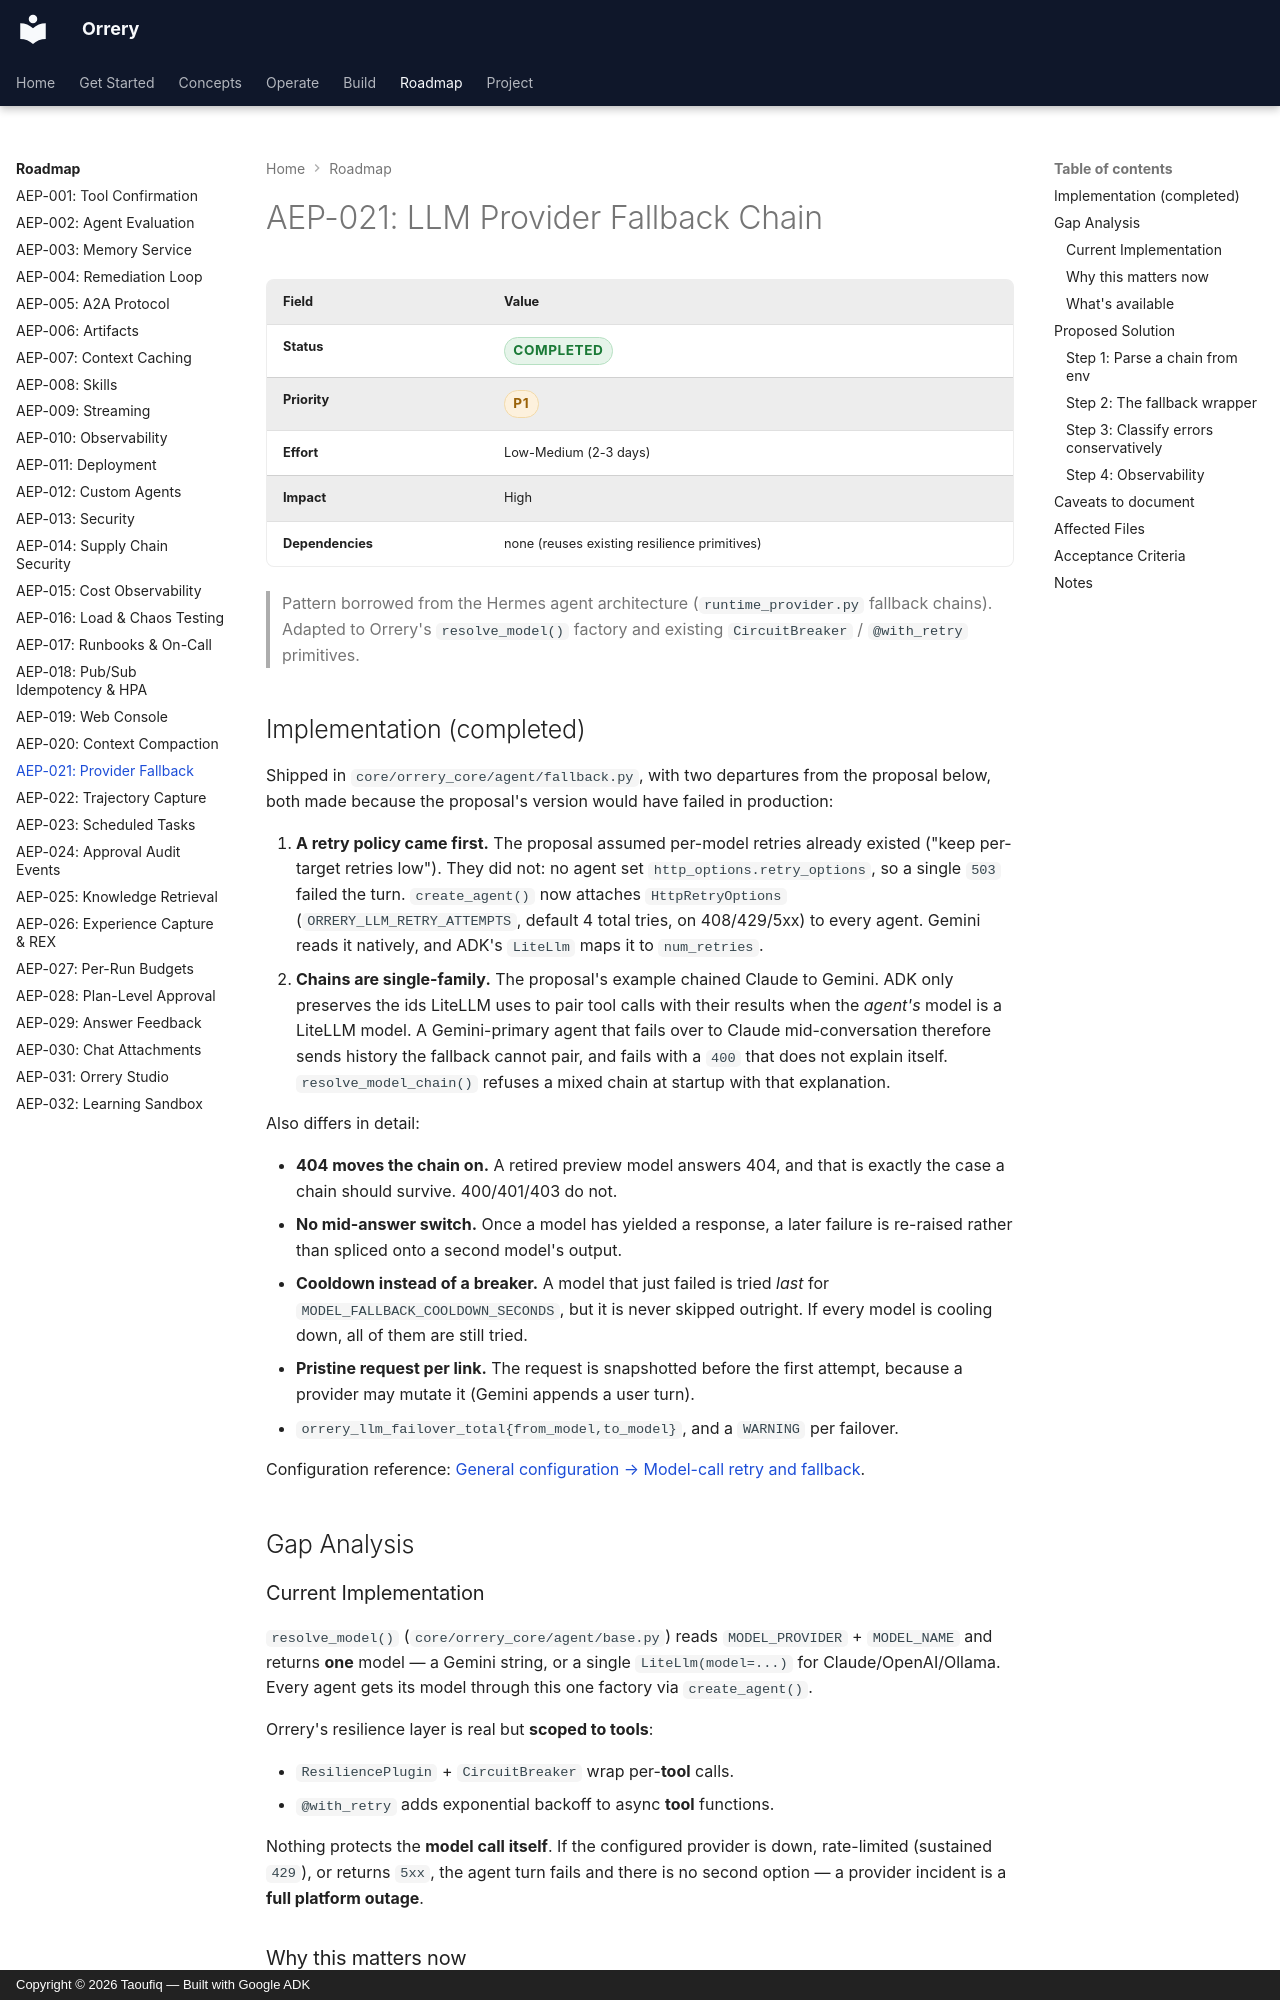

repository: BAHALLA/orrery · page: enhancements/aep-021-provider-fallback/index.html · generator: mkdocs · copyright: Copyright © 2026 Taoufiq — Built with Google ADK

# AEP-021: LLM Provider Fallback Chain

| Field | Value |
|-------|-------|
| **Status** | <span class="badge badge--green">completed</span> |
| **Priority** | <span class="badge badge--amber">P1</span> |
| **Effort** | Low-Medium (2-3 days) |
| **Impact** | High |
| **Dependencies** | none (reuses existing resilience primitives) |

> Pattern borrowed from the Hermes agent architecture (`runtime_provider.py`
> fallback chains). Adapted to Orrery's `resolve_model()` factory and existing
> `CircuitBreaker` / `@with_retry` primitives.

## Implementation (completed)

Shipped in `core/orrery_core/agent/fallback.py`, with two departures from the
proposal below, both made because the proposal's version would have failed in
production:

1. **A retry policy came first.** The proposal assumed per-model retries already
   existed ("keep per-target retries low"). They did not: no agent set
   `http_options.retry_options`, so a single `503` failed the turn.
   `create_agent()` now attaches `HttpRetryOptions` (`ORRERY_LLM_RETRY_ATTEMPTS`,
   default 4 total tries, on 408/429/5xx) to every agent. Gemini reads it
   natively, and ADK's `LiteLlm` maps it to `num_retries`.
2. **Chains are single-family.** The proposal's example chained Claude to Gemini.
   ADK only preserves the ids LiteLLM uses to pair tool calls with their results
   when the *agent's* model is a LiteLLM model. A Gemini-primary agent that fails
   over to Claude mid-conversation therefore sends history the fallback cannot
   pair, and fails with a `400` that does not explain itself. `resolve_model_chain()`
   refuses a mixed chain at startup with that explanation.

Also differs in detail:

- **404 moves the chain on.** A retired preview model answers 404, and that is
  exactly the case a chain should survive. 400/401/403 do not.
- **No mid-answer switch.** Once a model has yielded a response, a later failure
  is re-raised rather than spliced onto a second model's output.
- **Cooldown instead of a breaker.** A model that just failed is tried *last*
  for `MODEL_FALLBACK_COOLDOWN_SECONDS`, but it is never skipped outright. If
  every model is cooling down, all of them are still tried.
- **Pristine request per link.** The request is snapshotted before the first
  attempt, because a provider may mutate it (Gemini appends a user turn).
- `orrery_llm_failover_total{from_model,to_model}`, and a `WARNING` per failover.

Configuration reference: [General configuration → Model-call retry and fallback](../config/general.md#model-call-retry-and-fallback).

## Gap Analysis

### Current Implementation

`resolve_model()` (`core/orrery_core/agent/base.py`) reads `MODEL_PROVIDER` +
`MODEL_NAME` and returns **one** model — a Gemini string, or a single
`LiteLlm(model=...)` for Claude/OpenAI/Ollama. Every agent gets its model through
this one factory via `create_agent()`.

Orrery's resilience layer is real but **scoped to tools**:

- `ResiliencePlugin` + `CircuitBreaker` wrap per-**tool** calls.
- `@with_retry` adds exponential backoff to async **tool** functions.

Nothing protects the **model call itself**. If the configured provider is down,
rate-limited (sustained `429`), or returns `5xx`, the agent turn fails and there
is no second option — a provider incident is a **full platform outage**.
